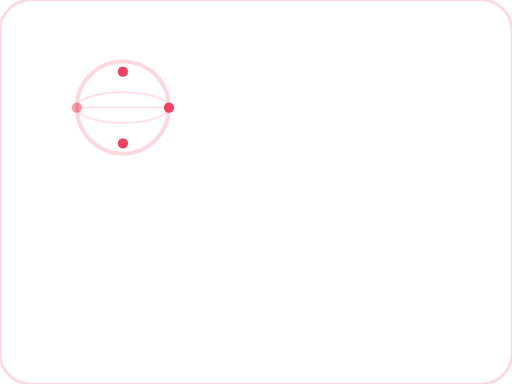
t = 0.00 s
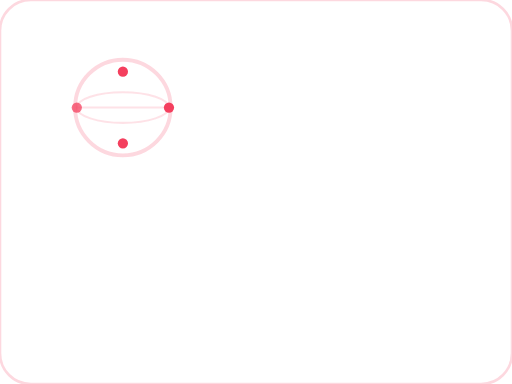
t = 0.50 s
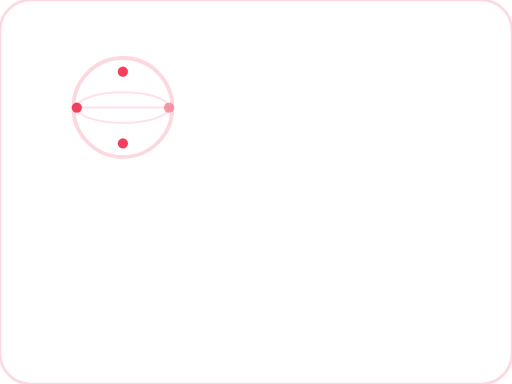
t = 1.00 s
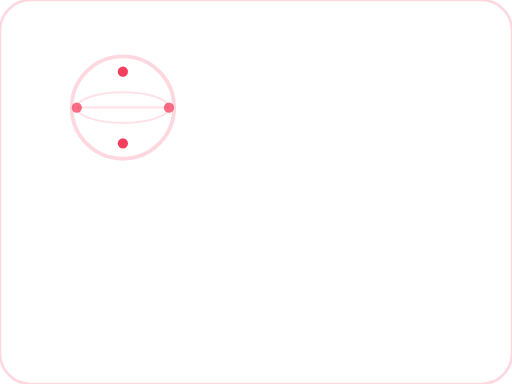
t = 1.50 s
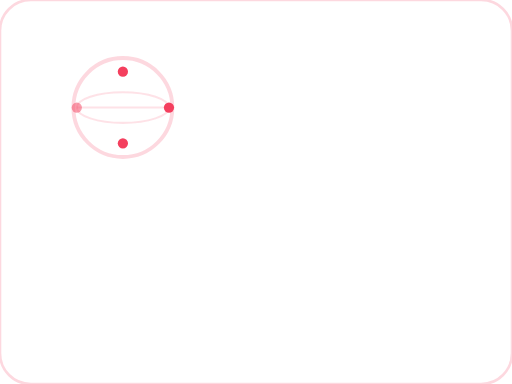
t = 2.00 s
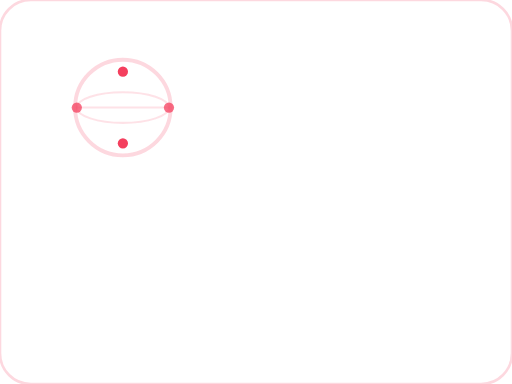
t = 2.50 s

The animated SVG that drew these frames (rendered in a browser with its animation timeline set to each time). Animation: 3 SMIL elements (animate=3); one cycle of 3.00 s, repeats indefinitely.

<svg xmlns="http://www.w3.org/2000/svg" viewBox="0 0 200 150" width="200" height="150">
  <rect width="200" height="150" rx="12" fill="rgba(255,255,255,0.04)" stroke="rgba(244,63,94,0.2)" stroke-width="1"/>
  <!-- Globe proxy icon -->
  <circle cx="48" cy="42" r="18" fill="none" stroke="rgba(244,63,94,0.2)" stroke-width="1.5">
    <animate attributeName="r" values="18;20;18" dur="3s" repeatCount="indefinite"/>
  </circle>
  <ellipse cx="48" cy="42" rx="18" ry="6" fill="none" stroke="rgba(244,63,94,0.15)" stroke-width="0.8"/>
  <line x1="30" y1="42" x2="66" y2="42" stroke="rgba(244,63,94,0.15)" stroke-width="0.8"/>
  <circle cx="30" cy="42" r="2" fill="#f43f5e">
    <animate attributeName="opacity" values="0.5;1;0.5" dur="2s" repeatCount="indefinite"/>
  </circle>
  <circle cx="66" cy="42" r="2" fill="#f43f5e">
    <animate attributeName="opacity" values="0.5;1;0.5" dur="2s" begin="1s" repeatCount="indefinite"/>
  </circle>
  <circle cx="48" cy="28" r="2" fill="#f43f5e"/>
  <circle cx="48" cy="56" r="2" fill="#f43f5e"/>
  <text x="50" y="90" text-anchor="middle" fill="rgba(255,255,255,0.7)" font-size="13" font-family="sans-serif" font-weight="600">Proxy Rotation</text>
  <text x="50" y="108" text-anchor="middle" fill="rgba(255,255,255,0.35)" font-size="9" font-family="sans-serif">Auto-rotate</text>
  <text x="50" y="122" text-anchor="middle" fill="rgba(255,255,255,0.35)" font-size="9" font-family="sans-serif">IP pool</text>
</svg>
